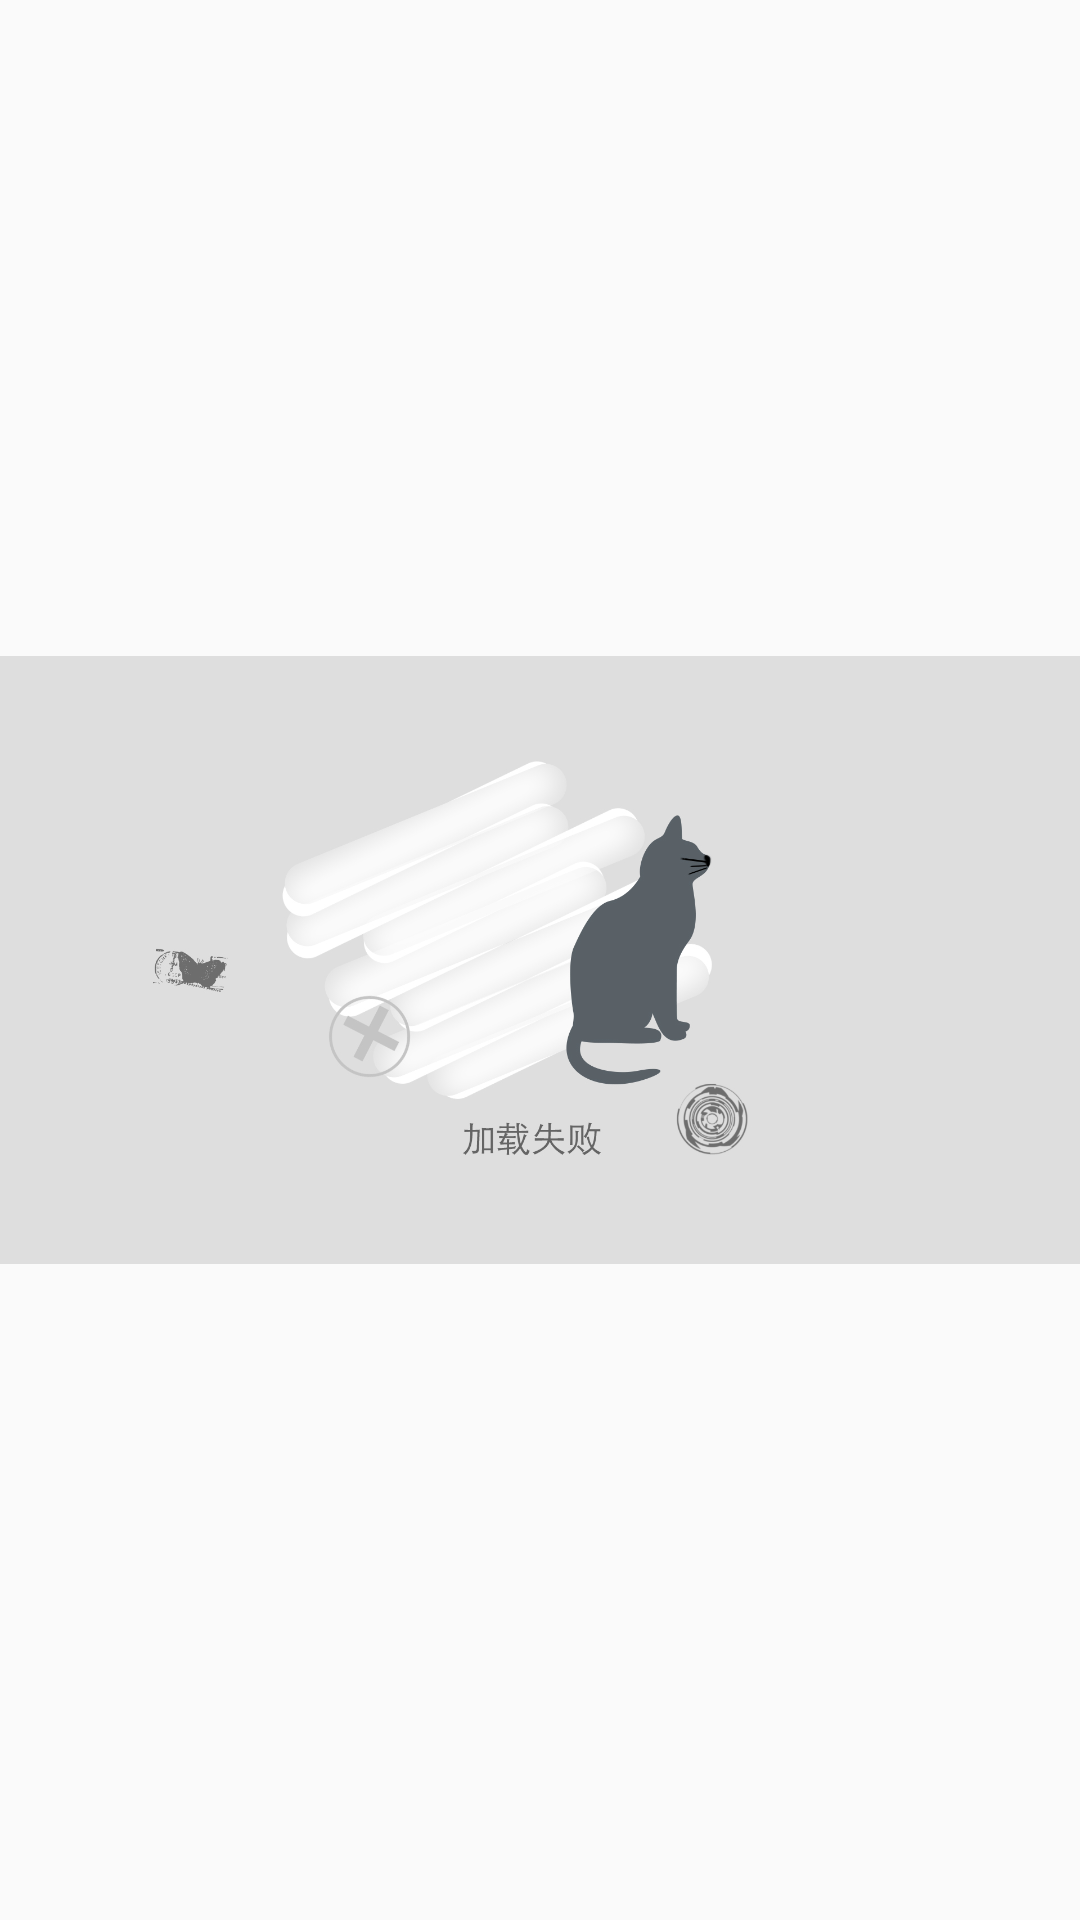

Layout XML and referenced resources for this Android screen:
<!-- AndroidManifest.xml: application theme AppTheme -->
<!-- res/layout/loaderro_activity.xml -->
<?xml version="1.0" encoding="utf-8"?>
<LinearLayout xmlns:android="http://schemas.android.com/apk/res/android"
    android:layout_width="match_parent"
    android:layout_height="match_parent"
    android:orientation="vertical">
    <ImageView
        android:id="@+id/load_error_data"
        android:src="@drawable/load_error"
        android:layout_width="match_parent"
        android:layout_height="match_parent" />

</LinearLayout>
<!-- resources referenced by this layout -->
<resources>
  <!-- drawable load_error: jpg bitmap (drawable, 232685 bytes) -->
  <style name="AppTheme" parent="AppTheme.Base" />
  <style name="AppTheme.Base" parent="Theme.AppCompat.Light.NoActionBar">
          <item name="windowActionBar">false</item>
          <item name="windowNoTitle">true</item>
          <item name="android:windowFullscreen">true</item>
          
          <item name="colorPrimary">@color/material</item>
          
          <item name="colorPrimaryDark">@color/material_dark</item>
          
          <item name="colorAccent">@color/material</item>
      </style>
  <color name="material">#3F51B5</color>
  <color name="material_dark">#303F9F</color>
</resources>
